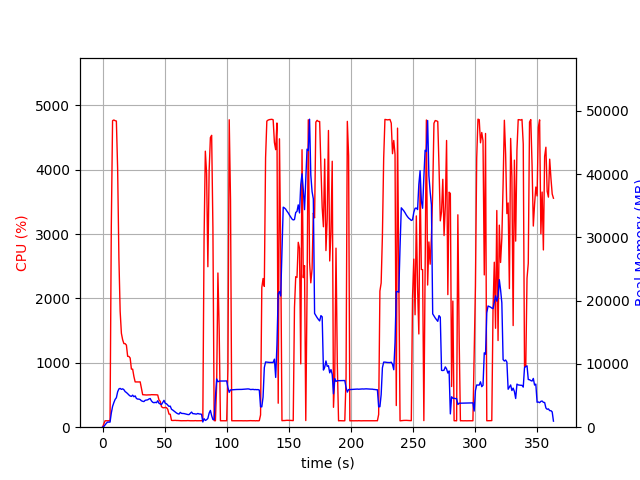

Data behind this chart, as committed beside it:
elapsed_time, nproc, cpu, mem_real, mem_virtual
3.743171691894531e-05, 1, 0.0, 7.609, 3185
1.006, 1, 49.7, 103, 778.6
2.013, 1, 99.3, 362.9, 1903
3.02, 1, 100.2, 612.9, 3183
4.027, 1, 99.3, 805.6, 2671
5.035, 1, 100.2, 805.6, 2671
6.042, 1, 99.3, 805.6, 2671
7.05, 1, 3114, 2225, 7993
8.071, 1, 4763, 3288, 9173
9.091, 1, 4774, 3882, 9786
10.11, 1, 4763, 4384, 10405
11.13, 1, 4757, 4663, 10817
12.15, 1, 4014, 5589, 11864
13.16, 1, 2637, 6048, 12368
14.17, 1, 1801, 6138, 12810
15.18, 1, 1459, 5980, 13070
16.19, 1, 1358, 6068, 13310
17.2, 1, 1299, 5926, 13610
18.2, 1, 1298, 5631, 13610
19.21, 1, 1276, 5484, 13698
20.22, 1, 1102, 5303, 13794
21.23, 1, 1100, 5095, 13794
22.23, 1, 1075, 4935, 13794
23.24, 1, 903.0, 4871, 13904
24.25, 1, 902.0, 5065, 14144
25.26, 1, 787.7, 4817, 14256
26.26, 1, 703.5, 4947, 14726
27.27, 1, 703.2, 4548, 14726
28.28, 1, 703.2, 4442, 14726
29.29, 1, 703.1, 4438, 14726
30.3, 1, 704.4, 4364, 14726
31.31, 1, 601.9, 4174, 14726
32.32, 1, 505.1, 4097, 14726
33.33, 1, 503.3, 4052, 14726
34.34, 1, 501.8, 4252, 14726
35.35, 1, 500.5, 4294, 14726
36.36, 1, 502.1, 4326, 14726
37.37, 1, 502.5, 4459, 14918
38.37, 1, 502.4, 4536, 14918
39.38, 1, 505.5, 4154, 15142
40.39, 1, 505.3, 3944, 15142
41.4, 1, 504.7, 3869, 15142
42.41, 1, 505.6, 3932, 15142
43.42, 1, 503.2, 3876, 15142
44.43, 1, 500.7, 4182, 15142
45.44, 1, 422.2, 3786, 15142
46.45, 1, 402.5, 3670, 15142
47.46, 1, 319.1, 3592, 15142
48.46, 1, 304.0, 3898, 15142
49.47, 1, 301.5, 4251, 15142
50.48, 1, 307.4, 3781, 15142
51.49, 1, 303.5, 3706, 15142
52.5, 1, 278.3, 3510, 15142
53.51, 1, 204.2, 3291, 15142
54.52, 1, 201.1, 3332, 15142
55.53, 1, 106.0, 2842, 15142
56.54, 1, 104.1, 2709, 15142
57.54, 1, 105.1, 2551, 15142
58.55, 1, 106.1, 2399, 15142
59.56, 1, 104.0, 2242, 15142
... 300 more rows
